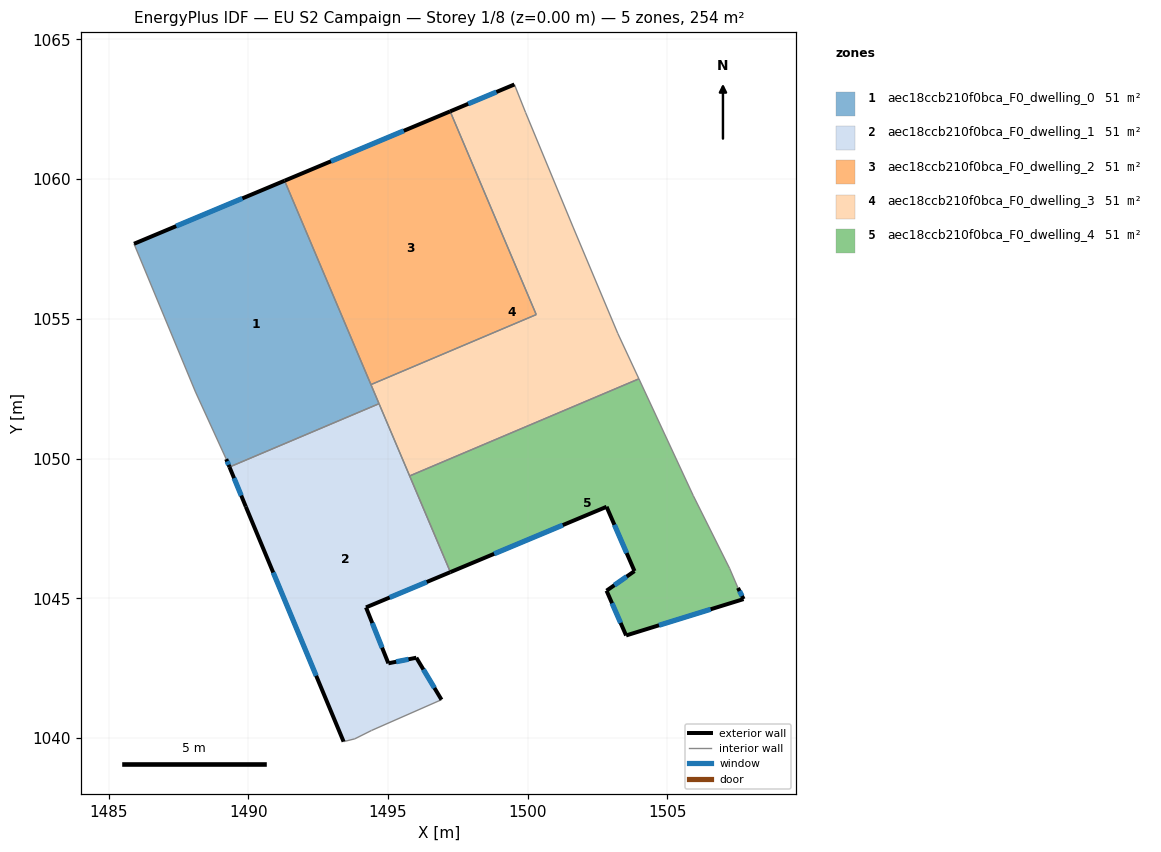
=== STOREY PLAN SPEC (per zone: floor XY polygon, exterior-wall plan segments, windows/doors) ===
zone 1: aec18ccb210f0bca_F0_dwelling_0  (50.8 m²)
  floor: (1491.30, 1059.94) (1494.68, 1051.96) (1489.33, 1049.70) (1489.21, 1049.98) (1488.11, 1052.38) (1485.91, 1057.68)
  exterior wall: (1491.30, 1059.94) – (1485.91, 1057.68)  [5.8 m]
    window: (1489.79, 1059.31) – (1487.42, 1058.32)  [3.4 m²]
  exterior wall: (1489.21, 1049.98) – (1489.33, 1049.70)  [0.3 m]
    window: (1489.24, 1049.90) – (1489.30, 1049.78)  [0.2 m²]
  interior walls: 5
zone 2: aec18ccb210f0bca_F0_dwelling_1  (50.8 m²)
  floor: (1494.68, 1051.96) (1497.23, 1045.94) (1494.21, 1044.67) (1495.01, 1042.67) (1496.01, 1042.87) (1496.91, 1041.37) (1494.41, 1040.27) (1493.81, 1039.97) (1493.41, 1039.87) (1489.91, 1048.28) (1489.33, 1049.70)
  exterior wall: (1489.91, 1048.28) – (1493.41, 1039.87)  [9.1 m]
    window: (1490.89, 1045.92) – (1492.43, 1042.23)  [5.3 m²]
  exterior wall: (1489.33, 1049.70) – (1489.91, 1048.28)  [1.5 m]
    window: (1489.49, 1049.30) – (1489.75, 1048.68)  [0.9 m²]
  exterior wall: (1494.21, 1044.67) – (1497.23, 1045.94)  [3.3 m]
    window: (1495.06, 1045.03) – (1496.39, 1045.58)  [1.9 m²]
  exterior wall: (1495.01, 1042.67) – (1494.21, 1044.67)  [2.2 m]
    window: (1494.79, 1043.23) – (1494.44, 1044.11)  [1.2 m²]
  exterior wall: (1496.01, 1042.87) – (1495.01, 1042.67)  [1.0 m]
    window: (1495.73, 1042.82) – (1495.29, 1042.73)  [0.6 m²]
  exterior wall: (1496.91, 1041.37) – (1496.01, 1042.87)  [1.8 m]
    window: (1496.66, 1041.79) – (1496.27, 1042.45)  [1.0 m²]
  interior walls: 6
zone 3: aec18ccb210f0bca_F0_dwelling_2  (50.8 m²)
  floor: (1497.22, 1062.42) (1500.30, 1055.15) (1494.39, 1052.65) (1491.30, 1059.94)
  exterior wall: (1497.22, 1062.42) – (1491.30, 1059.94)  [6.4 m]
    window: (1495.56, 1061.73) – (1492.96, 1060.64)  [3.7 m²]
  interior walls: 3
zone 4: aec18ccb210f0bca_F0_dwelling_3  (50.8 m²)
  floor: (1499.92, 1062.38) (1501.62, 1058.28) (1503.22, 1054.48) (1503.98, 1052.85) (1495.77, 1049.38) (1494.39, 1052.65) (1500.30, 1055.15) (1497.22, 1062.42) (1499.52, 1063.39)
  exterior wall: (1499.52, 1063.39) – (1497.22, 1062.42)  [2.5 m]
    window: (1498.88, 1063.12) – (1497.87, 1062.69)  [1.4 m²]
  interior walls: 9
zone 5: aec18ccb210f0bca_F0_dwelling_4  (50.8 m²)
  floor: (1503.98, 1052.85) (1505.92, 1048.67) (1507.22, 1046.07) (1507.52, 1045.37) (1507.72, 1044.97) (1503.52, 1043.67) (1502.82, 1045.27) (1503.82, 1045.97) (1502.82, 1048.27) (1497.23, 1045.94) (1495.77, 1049.38)
  exterior wall: (1507.72, 1044.97) – (1507.52, 1045.37)  [0.4 m]
    window: (1507.67, 1045.08) – (1507.58, 1045.26)  [0.3 m²]
  exterior wall: (1503.52, 1043.67) – (1507.72, 1044.97)  [4.4 m]
    window: (1504.70, 1044.03) – (1506.55, 1044.61)  [2.6 m²]
  exterior wall: (1502.82, 1045.27) – (1503.52, 1043.67)  [1.7 m]
    window: (1503.02, 1044.82) – (1503.32, 1044.12)  [1.0 m²]
  exterior wall: (1503.82, 1045.97) – (1502.82, 1045.27)  [1.2 m]
    window: (1503.54, 1045.78) – (1503.10, 1045.47)  [0.7 m²]
  exterior wall: (1502.82, 1048.27) – (1503.82, 1045.97)  [2.5 m]
    window: (1503.10, 1047.63) – (1503.54, 1046.62)  [1.5 m²]
  exterior wall: (1497.23, 1045.94) – (1502.82, 1048.27)  [6.1 m]
    window: (1498.80, 1046.59) – (1501.26, 1047.62)  [3.5 m²]
  interior walls: 5

=== DERIVED (storey summary) ===
Building: EU S2 Campaign
Storey: 1 of 8  (floor level z = 0.00 m)
Storey gross floor area: 254.0 m²
Zones on this storey: 5
  - aec18ccb210f0bca_F0_dwelling_0: floor 50.8 m²; exterior wall 6.1 m (18.4 m²); 2 window(s) 3.6 m²; WWR 19.3%
  - aec18ccb210f0bca_F0_dwelling_1: floor 50.8 m²; exterior wall 18.8 m (56.5 m²); 6 window(s) 10.9 m²; WWR 19.3%
  - aec18ccb210f0bca_F0_dwelling_2: floor 50.8 m²; exterior wall 6.4 m (19.3 m²); 1 window(s) 3.7 m²; WWR 19.3%
  - aec18ccb210f0bca_F0_dwelling_3: floor 50.8 m²; exterior wall 2.5 m (7.5 m²); 1 window(s) 1.4 m²; WWR 19.3%
  - aec18ccb210f0bca_F0_dwelling_4: floor 50.8 m²; exterior wall 16.4 m (49.1 m²); 6 window(s) 9.5 m²; WWR 19.3%
Zone adjacency (shared interzone walls):
  - aec18ccb210f0bca_F0_dwelling_0 ↔ aec18ccb210f0bca_F0_dwelling_1
  - aec18ccb210f0bca_F0_dwelling_0 ↔ aec18ccb210f0bca_F0_dwelling_2
  - aec18ccb210f0bca_F0_dwelling_0 ↔ aec18ccb210f0bca_F0_dwelling_3
  - aec18ccb210f0bca_F0_dwelling_1 ↔ aec18ccb210f0bca_F0_dwelling_3
  - aec18ccb210f0bca_F0_dwelling_1 ↔ aec18ccb210f0bca_F0_dwelling_4
  - aec18ccb210f0bca_F0_dwelling_2 ↔ aec18ccb210f0bca_F0_dwelling_3
  - aec18ccb210f0bca_F0_dwelling_3 ↔ aec18ccb210f0bca_F0_dwelling_4